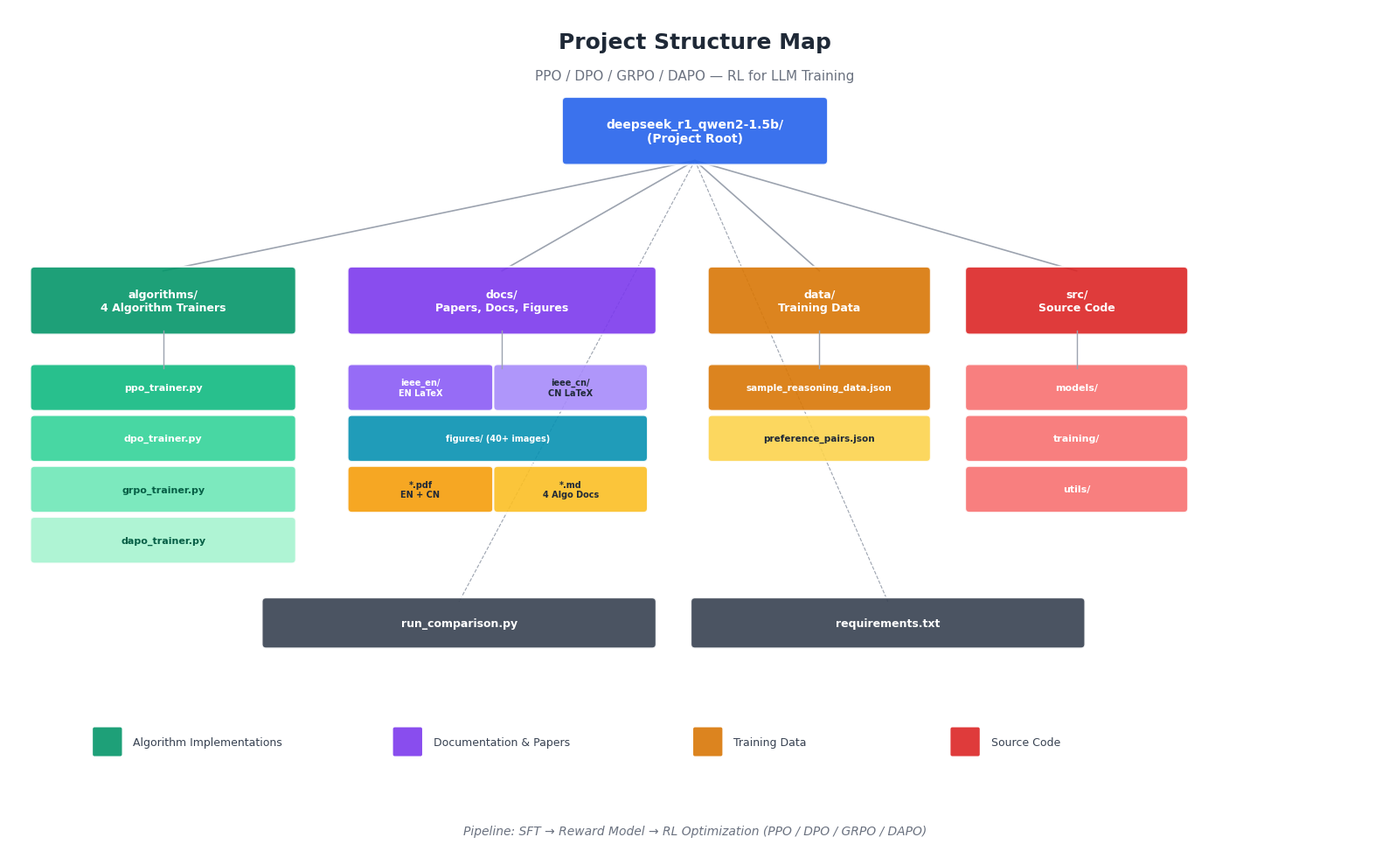

The script that saved this image: (Note: this script raises an exception after producing the figure.)
# -*- coding: utf-8 -*-
"""
Generate a project structure map image for the README.
"""
import matplotlib
matplotlib.use('Agg')
import matplotlib.pyplot as plt
import matplotlib.patches as mpatches
from matplotlib.patches import FancyBboxPatch
import os

plt.rcParams['font.sans-serif'] = ['SimHei', 'Microsoft YaHei', 'DejaVu Sans']
plt.rcParams['axes.unicode_minus'] = False

fig, ax = plt.subplots(1, 1, figsize=(16, 10))
ax.set_xlim(0, 16)
ax.set_ylim(0, 10)
ax.axis('off')

# Colors
C_ROOT = '#2563EB'
C_ALGO = '#059669'
C_DOCS = '#7C3AED'
C_DATA = '#D97706'
C_SRC  = '#DC2626'
C_FIG  = '#0891B2'

def draw_box(ax, x, y, w, h, text, color, fontsize=9, text_color='white'):
    box = FancyBboxPatch((x, y), w, h, boxstyle="round,pad=0.05",
                          facecolor=color, edgecolor='white', linewidth=1.5, alpha=0.9)
    ax.add_patch(box)
    ax.text(x + w/2, y + h/2, text, ha='center', va='center',
            fontsize=fontsize, color=text_color, fontweight='bold', wrap=True)

# Title
ax.text(8, 9.6, 'Project Structure Map', ha='center', va='center',
        fontsize=18, fontweight='bold', color='#1F2937')
ax.text(8, 9.2, 'PPO / DPO / GRPO / DAPO — RL for LLM Training', ha='center', va='center',
        fontsize=11, color='#6B7280')

# Root box
draw_box(ax, 6.5, 8.2, 3, 0.7, 'deepseek_r1_qwen2-1.5b/\n(Project Root)', C_ROOT, fontsize=10)

# Level 1 boxes
draw_box(ax, 0.3, 6.2, 3, 0.7, 'algorithms/\n4 Algorithm Trainers', C_ALGO, fontsize=9)
draw_box(ax, 4.0, 6.2, 3.5, 0.7, 'docs/\nPapers, Docs, Figures', C_DOCS, fontsize=9)
draw_box(ax, 8.2, 6.2, 2.5, 0.7, 'data/\nTraining Data', C_DATA, fontsize=9)
draw_box(ax, 11.2, 6.2, 2.5, 0.7, 'src/\nSource Code', C_SRC, fontsize=9)

# Root -> Level 1 lines
for x_end in [1.8, 5.75, 9.45, 12.45]:
    ax.plot([8, x_end], [8.2, 6.9], color='#9CA3AF', linewidth=1.2, zorder=0)

# Algorithms sub-items
algo_items = [
    (0.3, 5.3, 'ppo_trainer.py'),
    (0.3, 4.7, 'dpo_trainer.py'),
    (0.3, 4.1, 'grpo_trainer.py'),
    (0.3, 3.5, 'dapo_trainer.py'),
]
for i, (x, y, text) in enumerate(algo_items):
    colors = ['#10B981', '#34D399', '#6EE7B7', '#A7F3D0']
    text_colors = ['white', 'white', '#065F46', '#065F46']
    draw_box(ax, x, y, 3, 0.45, text, colors[i], fontsize=8, text_color=text_colors[i])
ax.plot([1.8, 1.8], [6.2, 5.75], color='#9CA3AF', linewidth=1)

# Docs sub-items
docs_items = [
    (4.0, 5.3, 1.6, 0.45, 'ieee_en/\nEN LaTeX', '#8B5CF6'),
    (5.7, 5.3, 1.7, 0.45, 'ieee_cn/\nCN LaTeX', '#A78BFA'),
    (4.0, 4.7, 3.4, 0.45, 'figures/ (40+ images)', C_FIG),
    (4.0, 4.1, 1.6, 0.45, '*.pdf\nEN + CN', '#F59E0B'),
    (5.7, 4.1, 1.7, 0.45, '*.md\n4 Algo Docs', '#FBBF24'),
]
for x, y, w, h, text, color in docs_items:
    tc = 'white' if color not in ['#FBBF24', '#F59E0B', '#A78BFA'] else '#1F2937'
    draw_box(ax, x, y, w, h, text, color, fontsize=7, text_color=tc)
ax.plot([5.75, 5.75], [6.2, 5.75], color='#9CA3AF', linewidth=1)

# Data sub-items
draw_box(ax, 8.2, 5.3, 2.5, 0.45, 'sample_reasoning_data.json', C_DATA, fontsize=7.5)
draw_box(ax, 8.2, 4.7, 2.5, 0.45, 'preference_pairs.json', '#FCD34D', fontsize=7.5, text_color='#1F2937')
ax.plot([9.45, 9.45], [6.2, 5.75], color='#9CA3AF', linewidth=1)

# Src sub-items
src_items = [
    (11.2, 5.3, 'models/'),
    (11.2, 4.7, 'training/'),
    (11.2, 4.1, 'utils/'),
]
for x, y, text in src_items:
    draw_box(ax, x, y, 2.5, 0.45, text, '#F87171', fontsize=8)
ax.plot([12.45, 12.45], [6.2, 5.75], color='#9CA3AF', linewidth=1)

# Bottom: run files
draw_box(ax, 3.0, 2.5, 4.5, 0.5, 'run_comparison.py', '#374151', fontsize=9)
draw_box(ax, 8.0, 2.5, 4.5, 0.5, 'requirements.txt', '#374151', fontsize=9)
ax.plot([8, 5.25], [8.2, 3.0], color='#9CA3AF', linewidth=0.8, linestyle='--', zorder=0)
ax.plot([8, 10.25], [8.2, 3.0], color='#9CA3AF', linewidth=0.8, linestyle='--', zorder=0)

# Legend at bottom
legend_items = [
    (1, 1.2, C_ALGO, 'Algorithm Implementations'),
    (4.5, 1.2, C_DOCS, 'Documentation & Papers'),
    (8, 1.2, C_DATA, 'Training Data'),
    (11, 1.2, C_SRC, 'Source Code'),
]
for x, y, color, label in legend_items:
    ax.add_patch(FancyBboxPatch((x, y), 0.3, 0.3, boxstyle="round,pad=0.02",
                                 facecolor=color, edgecolor='none', alpha=0.9))
    ax.text(x + 0.45, y + 0.15, label, ha='left', va='center', fontsize=9, color='#374151')

# Pipeline flow at very bottom
ax.text(8, 0.3, 'Pipeline: SFT → Reward Model → RL Optimization (PPO / DPO / GRPO / DAPO)',
        ha='center', va='center', fontsize=10, color='#6B7280', style='italic')

plt.tight_layout()
outpath = os.path.join(os.path.dirname(__file__), 'figures', 'project_map.png')
fig.savefig(outpath, dpi=150, bbox_inches='tight', facecolor='white')
print(f'[OK] {outpath}')
plt.close()
